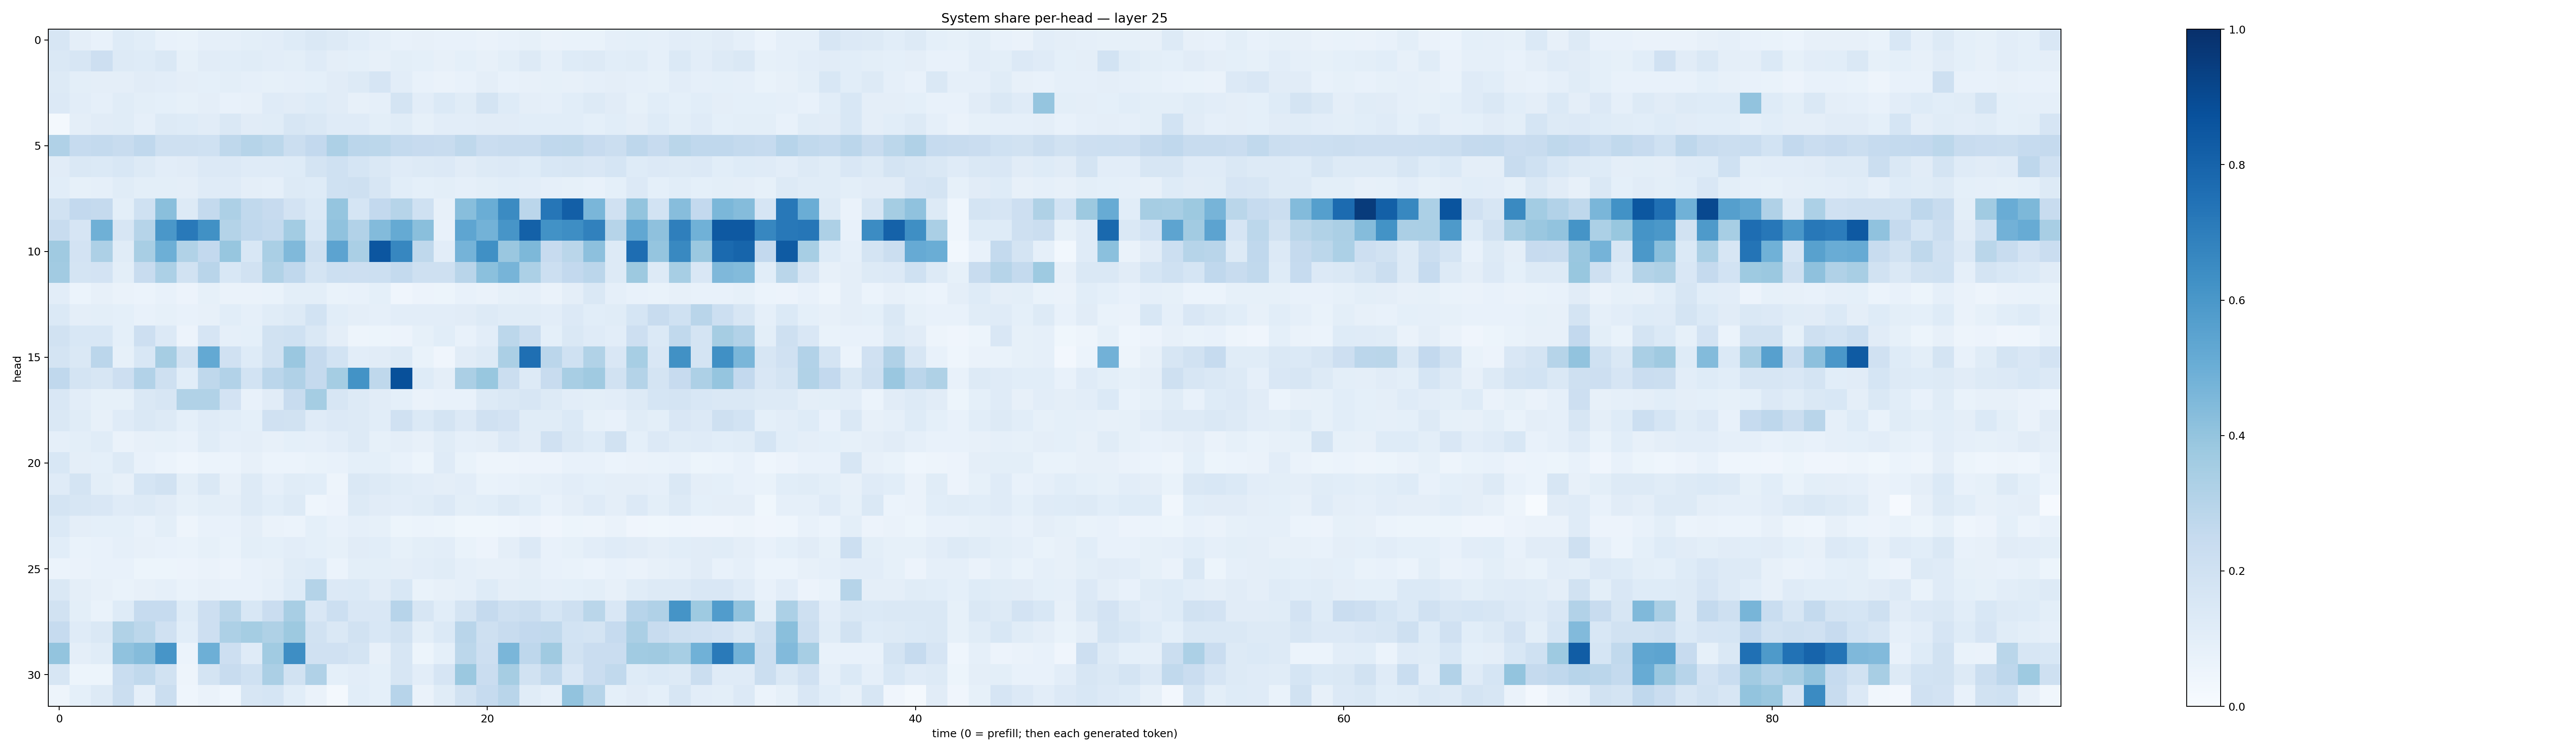

The data file committed next to this chart (first rows):
0.15975411, 0.09670435, 0.073492706, 0.12139881, 0.10650465, 0.07729448, 0.06929993, 0.08867839, 0.08949772, 0.09960864, 0.103591755, 0.122464396, 0.14609878, 0.13008921, 0.10937415, 0.087483525, 0.074939124, 0.078738704, 0.075499475, 0.07033168, 0.06634092, 0.07371805, 0.08216228, 0.06528786
0.1477, 0.1588, 0.2126, 0.1278, 0.1227, 0.1462, 0.08416, 0.1127, 0.1077, 0.1148, 0.1022, 0.09792, 0.1189, 0.09375, 0.0899, 0.08067, 0.09992, 0.09148, 0.08187, 0.09266, 0.08124, 0.09774, 0.1299, 0.08757
0.1308, 0.1009, 0.09747, 0.0973, 0.1123, 0.1028, 0.0965, 0.09095, 0.1003, 0.0868, 0.08236, 0.0881, 0.09072, 0.1094, 0.127, 0.1678, 0.1027, 0.07646, 0.06613, 0.07375, 0.09563, 0.07712, 0.08026, 0.08288
0.133, 0.1017, 0.08835, 0.1133, 0.1008, 0.09329, 0.08309, 0.09396, 0.07521, 0.08018, 0.1186, 0.1117, 0.1216, 0.1128, 0.07911, 0.08924, 0.1788, 0.1025, 0.14, 0.1148, 0.1764, 0.123, 0.09442, 0.08748
0.01997, 0.09633, 0.1104, 0.1146, 0.08668, 0.1273, 0.1216, 0.11, 0.1408, 0.1114, 0.1159, 0.1626, 0.1481, 0.1176, 0.1176, 0.09898, 0.115, 0.08389, 0.1039, 0.1018, 0.1106, 0.1103, 0.1059, 0.1085
0.3201, 0.2478, 0.2565, 0.2384, 0.2662, 0.2046, 0.2085, 0.1996, 0.2732, 0.2999, 0.2807, 0.2215, 0.2594, 0.3266, 0.2815, 0.2811, 0.2559, 0.2452, 0.2402, 0.2703, 0.229, 0.2418, 0.2377, 0.2689
0.111, 0.1413, 0.138, 0.1527, 0.1252, 0.1028, 0.1131, 0.1338, 0.135, 0.1182, 0.1192, 0.1226, 0.1781, 0.2015, 0.1702, 0.1453, 0.1181, 0.1296, 0.1359, 0.1109, 0.1313, 0.1366, 0.1231, 0.153
0.1086, 0.08474, 0.08967, 0.1149, 0.09772, 0.09894, 0.09427, 0.118, 0.12, 0.09695, 0.08863, 0.1292, 0.1215, 0.2019, 0.2087, 0.1609, 0.1087, 0.09005, 0.09933, 0.08701, 0.09861, 0.1056, 0.104, 0.08854
0.1947, 0.2588, 0.2518, 0.09884, 0.2014, 0.4249, 0.1304, 0.2568, 0.328, 0.2642, 0.2455, 0.1822, 0.1398, 0.3957, 0.1704, 0.2579, 0.2997, 0.2027, 0.07929, 0.4286, 0.5008, 0.6521, 0.2839, 0.7283
0.2352, 0.1667, 0.4883, 0.1564, 0.2983, 0.5999, 0.7165, 0.6278, 0.3085, 0.2679, 0.2548, 0.3556, 0.1552, 0.4086, 0.312, 0.4394, 0.5157, 0.422, 0.07355, 0.5357, 0.4779, 0.6064, 0.8088, 0.6235
0.3706, 0.182, 0.3259, 0.1135, 0.343, 0.4938, 0.3128, 0.2593, 0.3944, 0.1534, 0.3397, 0.4471, 0.206, 0.5437, 0.3398, 0.8544, 0.6662, 0.2728, 0.1034, 0.476, 0.6296, 0.384, 0.4566, 0.2452
0.3595, 0.1748, 0.1826, 0.09955, 0.2348, 0.3301, 0.1876, 0.2897, 0.155, 0.1904, 0.313, 0.2661, 0.1773, 0.2161, 0.2134, 0.2151, 0.2541, 0.209, 0.2056, 0.2909, 0.4198, 0.47, 0.3289, 0.2163
0.1016, 0.06048, 0.08026, 0.06637, 0.06143, 0.07785, 0.05652, 0.08489, 0.06626, 0.06334, 0.06904, 0.1005, 0.1008, 0.07003, 0.07495, 0.09172, 0.04022, 0.05614, 0.05365, 0.07606, 0.06616, 0.08267, 0.08957, 0.06289
0.1374, 0.09455, 0.09839, 0.09173, 0.07592, 0.08471, 0.07668, 0.07888, 0.1084, 0.08626, 0.1136, 0.1259, 0.185, 0.106, 0.09563, 0.08783, 0.1052, 0.1031, 0.102, 0.1126, 0.1289, 0.116, 0.1135, 0.1032
0.1919, 0.1553, 0.1555, 0.09211, 0.2131, 0.1358, 0.05788, 0.1677, 0.08635, 0.09114, 0.192, 0.1993, 0.1467, 0.09756, 0.04935, 0.05307, 0.05488, 0.08249, 0.1084, 0.07232, 0.1045, 0.2789, 0.2209, 0.09165
0.1724, 0.1463, 0.2828, 0.08437, 0.1557, 0.3489, 0.1941, 0.5234, 0.1967, 0.1249, 0.1935, 0.3837, 0.2525, 0.1847, 0.1042, 0.1124, 0.1261, 0.06787, 0.04219, 0.1133, 0.1286, 0.332, 0.7562, 0.2815
0.2656, 0.1796, 0.1612, 0.2117, 0.3113, 0.2047, 0.1084, 0.2718, 0.3105, 0.1837, 0.2841, 0.32, 0.2528, 0.3554, 0.6173, 0.2705, 0.8762, 0.1248, 0.09574, 0.3329, 0.3868, 0.2214, 0.1287, 0.2366
0.1496, 0.1039, 0.08332, 0.0848, 0.1409, 0.1608, 0.3128, 0.3163, 0.1804, 0.07579, 0.1117, 0.2415, 0.3529, 0.1607, 0.1286, 0.1127, 0.09235, 0.06388, 0.07068, 0.07088, 0.1257, 0.1461, 0.1621, 0.1325
0.1415, 0.117, 0.08047, 0.1198, 0.1472, 0.1267, 0.09167, 0.1174, 0.1056, 0.09009, 0.1965, 0.1942, 0.1203, 0.1365, 0.1257, 0.1085, 0.1978, 0.1387, 0.1759, 0.1331, 0.1985, 0.18, 0.1135, 0.1168
0.08937, 0.101, 0.1148, 0.06567, 0.07889, 0.0833, 0.0708, 0.115, 0.08964, 0.09385, 0.08131, 0.09372, 0.08873, 0.1023, 0.1251, 0.085, 0.09519, 0.07905, 0.1156, 0.08916, 0.09597, 0.1336, 0.112, 0.1967
0.1543, 0.09523, 0.09234, 0.1259, 0.07469, 0.06081, 0.04388, 0.06166, 0.06084, 0.07854, 0.06112, 0.06061, 0.06791, 0.07277, 0.09286, 0.09093, 0.07454, 0.05295, 0.1173, 0.06821, 0.0489, 0.04847, 0.05758, 0.05563
0.1193, 0.1757, 0.09901, 0.08048, 0.1688, 0.1917, 0.09823, 0.1477, 0.08098, 0.1288, 0.08791, 0.1141, 0.1066, 0.04983, 0.1407, 0.1301, 0.1162, 0.1024, 0.09422, 0.1033, 0.06718, 0.07152, 0.08391, 0.08625
0.1767, 0.1637, 0.1512, 0.1173, 0.1321, 0.1104, 0.08416, 0.09852, 0.09554, 0.1261, 0.108, 0.1279, 0.04371, 0.05481, 0.1298, 0.1106, 0.1021, 0.1139, 0.1335, 0.0996, 0.106, 0.125, 0.1068, 0.072
0.1393, 0.09661, 0.09018, 0.09331, 0.07036, 0.1007, 0.04778, 0.07083, 0.07471, 0.0963, 0.06533, 0.06208, 0.0912, 0.07484, 0.08866, 0.08276, 0.05088, 0.06123, 0.05132, 0.03717, 0.037, 0.04463, 0.0584, 0.0396
0.1062, 0.06961, 0.07212, 0.08695, 0.08125, 0.0705, 0.06973, 0.08551, 0.06801, 0.09884, 0.09267, 0.1038, 0.09041, 0.08339, 0.1114, 0.1074, 0.08395, 0.09986, 0.1019, 0.0678, 0.05742, 0.0971, 0.1354, 0.07445
0.06147, 0.06279, 0.07593, 0.07132, 0.0533, 0.05143, 0.0576, 0.06299, 0.05813, 0.07289, 0.08095, 0.1157, 0.1227, 0.0623, 0.09891, 0.0989, 0.09394, 0.1027, 0.1164, 0.08806, 0.08052, 0.07939, 0.09674, 0.07044
0.1447, 0.09542, 0.08092, 0.06857, 0.08073, 0.08931, 0.06764, 0.08128, 0.07501, 0.07795, 0.08663, 0.1237, 0.3063, 0.1348, 0.1386, 0.1097, 0.1527, 0.06832, 0.08034, 0.08879, 0.1238, 0.0956, 0.09925, 0.08601
0.1903, 0.09997, 0.06767, 0.1219, 0.2479, 0.2491, 0.1217, 0.2118, 0.2879, 0.1524, 0.2303, 0.3431, 0.1498, 0.218, 0.1494, 0.1514, 0.2951, 0.1605, 0.1086, 0.1796, 0.2509, 0.2057, 0.2235, 0.1686
0.2482, 0.1208, 0.143, 0.3154, 0.2796, 0.198, 0.1079, 0.2137, 0.3279, 0.3552, 0.3224, 0.3776, 0.1895, 0.1424, 0.1933, 0.1531, 0.1921, 0.1014, 0.1386, 0.291, 0.207, 0.2406, 0.2588, 0.2634
0.3995, 0.09375, 0.1164, 0.4065, 0.4358, 0.6078, 0.06018, 0.4933, 0.2133, 0.1186, 0.3641, 0.6381, 0.196, 0.1965, 0.1783, 0.08161, 0.1623, 0.05451, 0.09128, 0.2806, 0.2119, 0.4645, 0.2757, 0.3697
0.1566, 0.05385, 0.05294, 0.231, 0.2633, 0.1893, 0.04731, 0.1735, 0.2416, 0.2, 0.3355, 0.1914, 0.3191, 0.09259, 0.1045, 0.0916, 0.1631, 0.1028, 0.165, 0.3801, 0.2291, 0.3509, 0.1923, 0.2634
0.04843, 0.09087, 0.1262, 0.2216, 0.08713, 0.2235, 0.0453, 0.06329, 0.04488, 0.1581, 0.1714, 0.109, 0.06305, 0.01672, 0.1075, 0.09245, 0.2968, 0.06425, 0.1148, 0.1945, 0.2489, 0.2905, 0.1144, 0.08855
